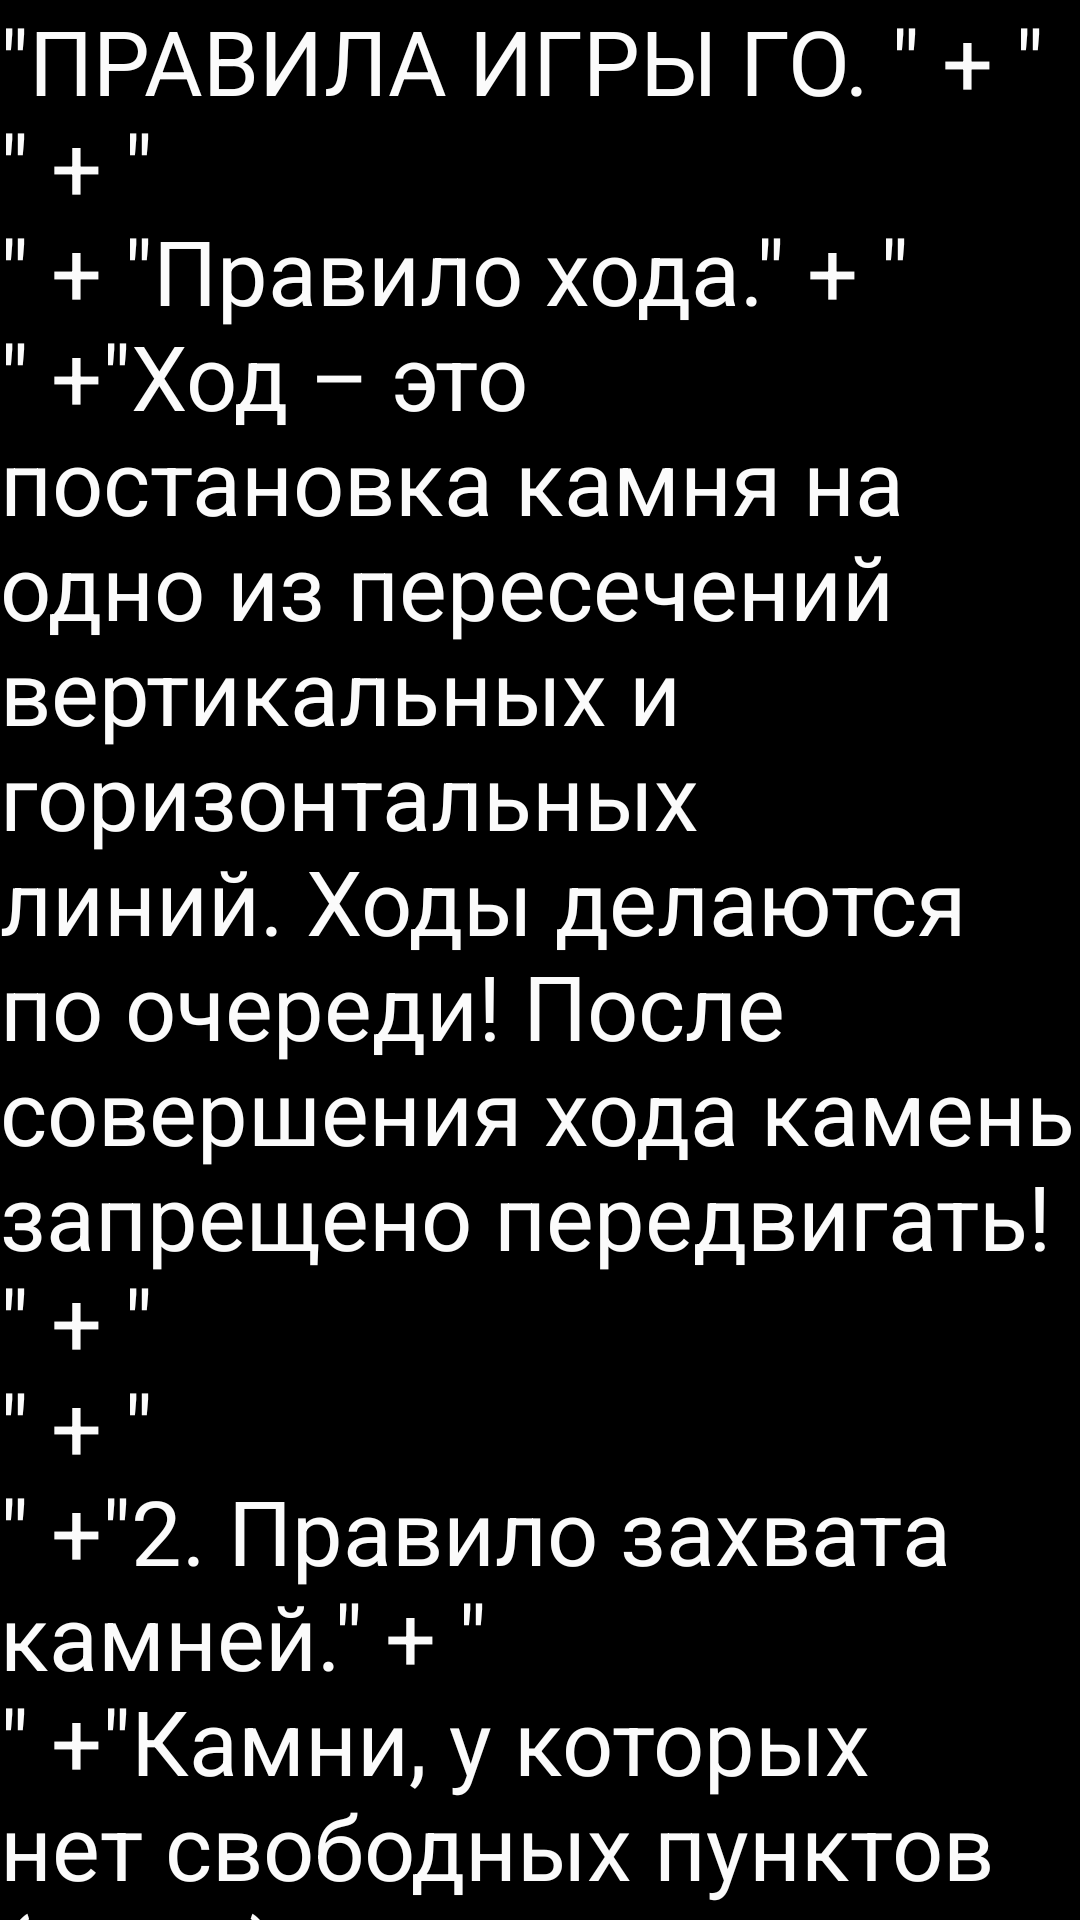

Reconstruct the res/layout file that produces this screen, plus the resources it refers to.
<!-- AndroidManifest.xml: application theme Theme.MyAppGO -->
<!-- res/layout/fragment_slideshow.xml -->
<?xml version="1.0" encoding="utf-8"?>
<ScrollView
    xmlns:android="http://schemas.android.com/apk/res/android"
    xmlns:app="http://schemas.android.com/apk/res-auto"
    xmlns:tools="http://schemas.android.com/tools"
    android:layout_width="match_parent"
    android:layout_height="match_parent"
    tools:context=".ui.slideshow.SlideshowFragment">

    <TextView
        android:id="@+id/text_slideshow"
        android:layout_width="match_parent"
        android:layout_height="match_parent"
        android:background="#000000"
        android:text="@string/rules_text"
        android:textColor="#FBFBFB"
        android:textSize="30dp"
        app:layout_constraintBottom_toBottomOf="parent"
        app:layout_constraintLeft_toLeftOf="parent"
        app:layout_constraintRight_toRightOf="parent"
        app:layout_constraintTop_toTopOf="parent" />
</ScrollView>
<!-- resources referenced by this layout -->
<resources>
  <string name="rules_text">\"ПРАВИЛА ИГРЫ ГО. \" + \"\n\"                 + \"\n\" + \"Правило хода.\"                 + \"\n\" +\"Ход – это постановка камня на одно из пересечений вертикальных и горизонтальных линий. Ходы делаются по очереди! После совершения хода камень запрещено передвигать! \" + \"\n\"                 + \"\n\" +\"2. Правило захвата камней.\"                 + \"\n\" +\"Камни, у которых нет свободных пунктов (дамэ) немедленно удаляются с игрового поля!\"  + \"\n\"                 + \"\n\" +\"3. Правило запрещённых ходов.\"                 + \"\n\" + \"Запрещено делать “самоубийственные” ходы. Запрещено повторять позицию (правило ко).\"  + \"\n\"                 + \"\n\" + \"Цель игры:\"                  + \"\n\" +\"Разыграть  всё  игровое  поле  и  набрать  больше  очков,  чем соперник.  Очки  начисляются  за  каждый  захваченный  камень противника и за каждый окружённый пункт территории.\"</string>
  <style name="Theme.MyAppGO" parent="Theme.MaterialComponents.DayNight.DarkActionBar">
          
          <item name="colorPrimary">@color/purple_500</item>
          <item name="colorPrimaryVariant">@color/purple_700</item>
          <item name="colorOnPrimary">@color/white</item>
          
          <item name="colorSecondary">@color/teal_200</item>
          <item name="colorSecondaryVariant">@color/teal_700</item>
          <item name="colorOnSecondary">@color/black</item>
          
          <item name="android:statusBarColor" tools:targetApi="l">?attr/colorPrimaryVariant</item>
          
      </style>
  <!-- not gathered from this repository: default colours our renderer supplied (Android Studio template values) -->
  <color name="purple_500">#FF6200EE</color>
  <color name="purple_700">#FF3700B3</color>
  <color name="teal_200">#FF03DAC5</color>
  <color name="teal_700">#FF018786</color>
  <color name="black">#FF000000</color>
  <color name="white">#FFFFFFFF</color>
</resources>
